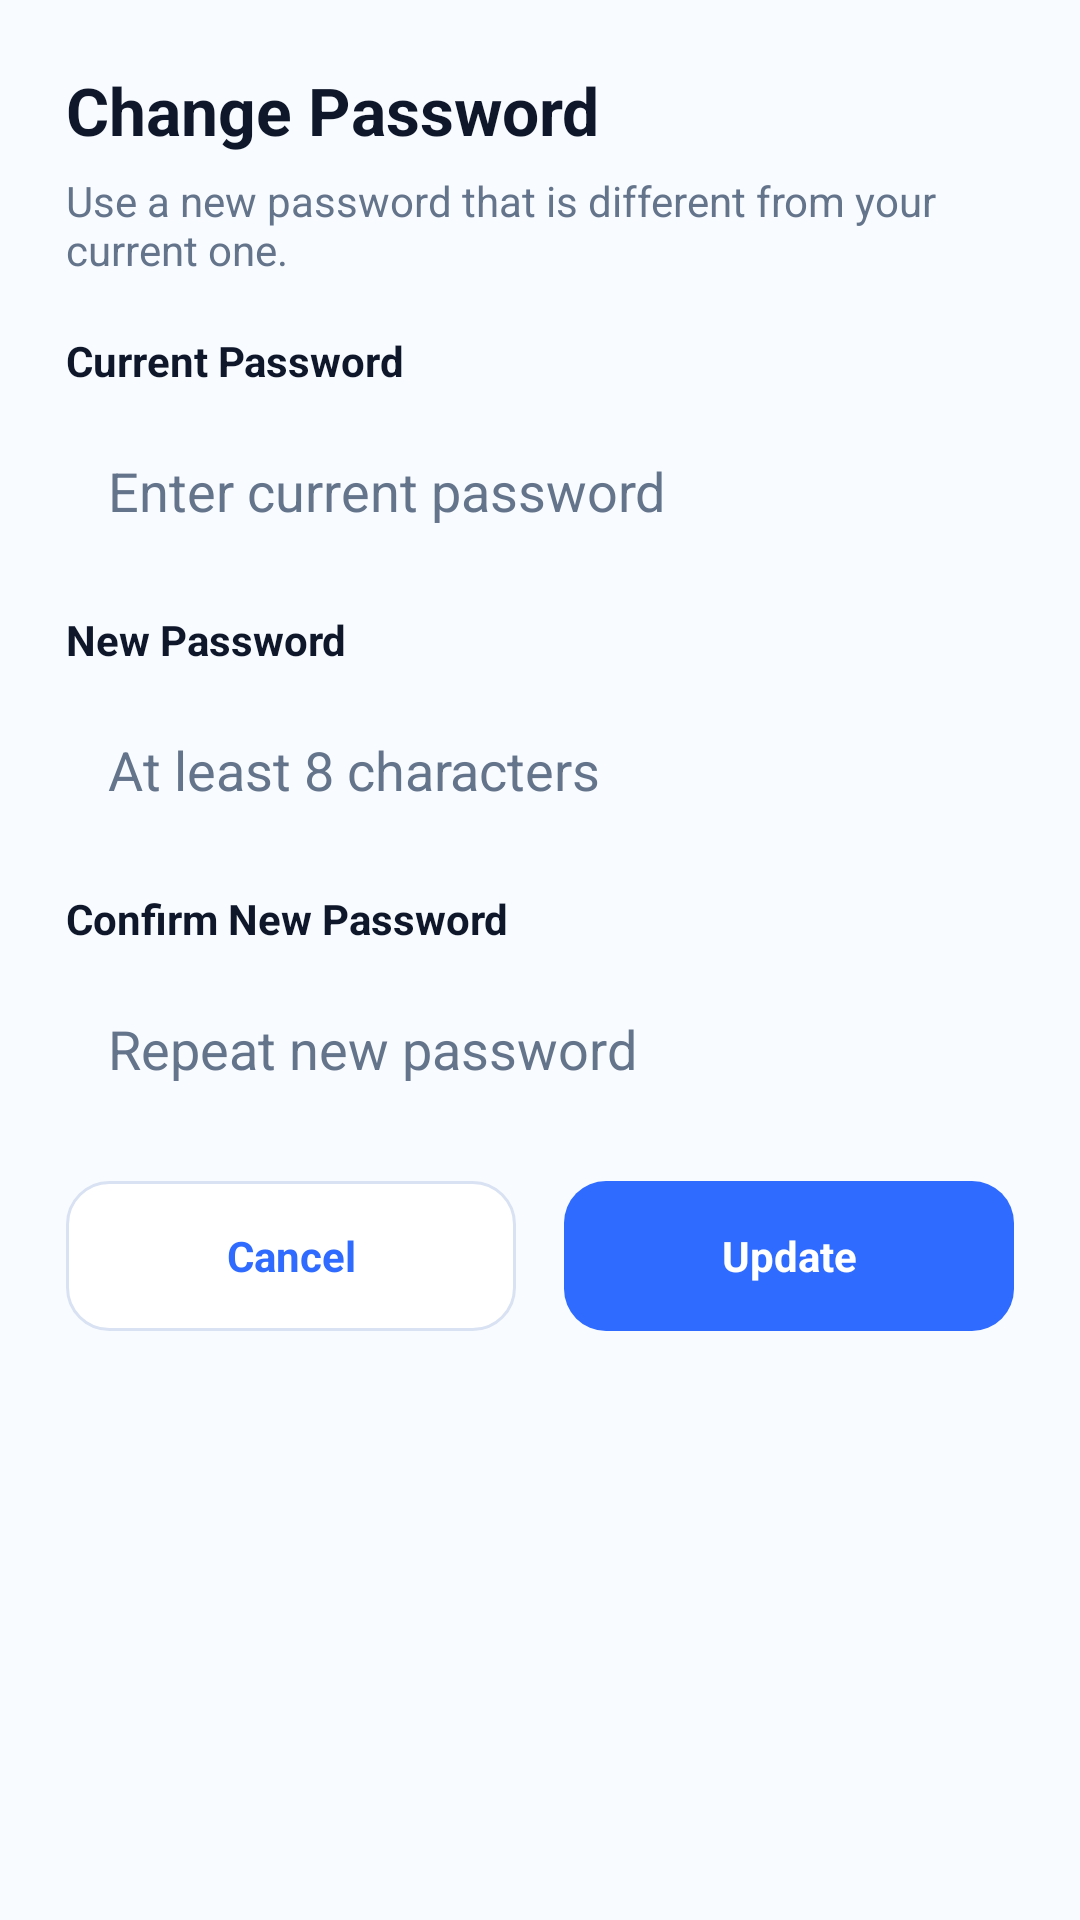

The Android layout XML behind this screen, and the referenced resources:
<!-- AndroidManifest.xml: application theme Theme.CallAMechanic -->
<!-- res/layout/dialog_change_password.xml -->
<?xml version="1.0" encoding="utf-8"?>
<ScrollView xmlns:android="http://schemas.android.com/apk/res/android"
    android:layout_width="match_parent"
    android:layout_height="wrap_content"
    android:fillViewport="false">

    <LinearLayout
        android:layout_width="match_parent"
        android:layout_height="wrap_content"
        android:orientation="vertical"
        android:padding="22dp">

        <TextView
            android:layout_width="match_parent"
            android:layout_height="wrap_content"
            android:text="Change Password"
            android:textColor="@color/cam_text"
            android:textSize="22sp"
            android:textStyle="bold" />

        <TextView
            android:layout_width="match_parent"
            android:layout_height="wrap_content"
            android:layout_marginTop="6dp"
            android:text="Use a new password that is different from your current one."
            android:textColor="@color/cam_subtext"
            android:textSize="14sp" />

        <TextView
            android:layout_width="match_parent"
            android:layout_height="wrap_content"
            android:layout_marginTop="18dp"
            android:text="Current Password"
            android:textColor="@color/cam_text"
            android:textStyle="bold" />

        <EditText
            android:id="@+id/etCurrentPassword"
            android:layout_width="match_parent"
            android:layout_height="52dp"
            android:layout_marginTop="8dp"
            android:background="@drawable/bg_input"
            android:hint="Enter current password"
            android:inputType="textPassword"
            android:padding="14dp"
            android:textColor="@color/cam_text"
            android:textColorHint="@color/cam_subtext"
            android:typeface="sans" />

        <TextView
            android:layout_width="match_parent"
            android:layout_height="wrap_content"
            android:layout_marginTop="14dp"
            android:text="New Password"
            android:textColor="@color/cam_text"
            android:textStyle="bold" />

        <EditText
            android:id="@+id/etNewPassword"
            android:layout_width="match_parent"
            android:layout_height="52dp"
            android:layout_marginTop="8dp"
            android:background="@drawable/bg_input"
            android:hint="At least 8 characters"
            android:inputType="textPassword"
            android:padding="14dp"
            android:textColor="@color/cam_text"
            android:textColorHint="@color/cam_subtext"
            android:typeface="sans" />

        <TextView
            android:layout_width="match_parent"
            android:layout_height="wrap_content"
            android:layout_marginTop="14dp"
            android:text="Confirm New Password"
            android:textColor="@color/cam_text"
            android:textStyle="bold" />

        <EditText
            android:id="@+id/etConfirmPassword"
            android:layout_width="match_parent"
            android:layout_height="52dp"
            android:layout_marginTop="8dp"
            android:background="@drawable/bg_input"
            android:hint="Repeat new password"
            android:inputType="textPassword"
            android:padding="14dp"
            android:textColor="@color/cam_text"
            android:textColorHint="@color/cam_subtext"
            android:typeface="sans" />

        <TextView
            android:id="@+id/tvPasswordError"
            android:layout_width="match_parent"
            android:layout_height="wrap_content"
            android:layout_marginTop="12dp"
            android:textColor="@color/cam_danger"
            android:visibility="gone" />

        <ProgressBar
            android:id="@+id/progressChangePassword"
            android:layout_width="wrap_content"
            android:layout_height="wrap_content"
            android:layout_gravity="center_horizontal"
            android:layout_marginTop="14dp"
            android:visibility="gone" />

        <LinearLayout
            android:layout_width="match_parent"
            android:layout_height="wrap_content"
            android:layout_marginTop="18dp"
            android:gravity="center_vertical"
            android:orientation="horizontal">

            <TextView
                android:id="@+id/btnCancelPassword"
                android:layout_width="0dp"
                android:layout_height="50dp"
                android:layout_marginEnd="8dp"
                android:layout_weight="1"
                android:background="@drawable/bg_secondary_button"
                android:clickable="true"
                android:focusable="true"
                android:gravity="center"
                android:text="Cancel"
                android:textColor="@color/cam_primary"
                android:textStyle="bold" />

            <TextView
                android:id="@+id/btnSavePassword"
                android:layout_width="0dp"
                android:layout_height="50dp"
                android:layout_marginStart="8dp"
                android:layout_weight="1"
                android:background="@drawable/bg_primary_button"
                android:clickable="true"
                android:focusable="true"
                android:gravity="center"
                android:text="Update"
                android:textColor="@android:color/white"
                android:textStyle="bold" />
        </LinearLayout>
    </LinearLayout>
</ScrollView>
<!-- resources referenced by this layout -->
<resources>
  <color name="cam_danger">#EF4444</color>
  <color name="cam_primary">#2F6BFF</color>
  <color name="cam_subtext">#64748B</color>
  <color name="cam_text">#0F172A</color>
  <!-- drawable bg_primary_button (drawable) -->
  <?xml version="1.0" encoding="utf-8"?>
  <shape xmlns:android="http://schemas.android.com/apk/res/android">
      <solid android:color="@color/cam_primary" />
      <corners android:radius="14dp" />
  </shape>
  <!-- drawable bg_secondary_button (drawable) -->
  <?xml version="1.0" encoding="utf-8"?>
  <shape xmlns:android="http://schemas.android.com/apk/res/android">
      <solid android:color="@color/cam_white" />
      <corners android:radius="14dp" />
      <stroke
          android:width="1dp"
          android:color="@color/cam_border" />
  </shape>
  <style name="Theme.CallAMechanic" parent="Theme.Material3.DayNight.NoActionBar">
          <item name="android:windowBackground">@color/cam_bg</item>
          <item name="colorPrimary">@color/cam_primary</item>
          <item name="colorPrimaryContainer">@color/cam_primary</item>
          <item name="android:statusBarColor">@color/cam_bg</item>
          <item name="android:windowLightStatusBar">true</item>
          <item name="android:navigationBarColor">@color/cam_white</item>
          <item name="android:windowLightNavigationBar">true</item>
      </style>
  <color name="cam_white">#FFFFFF</color>
  <color name="cam_border">#D9E2F2</color>
  <color name="cam_bg">#F8FBFF</color>
</resources>
